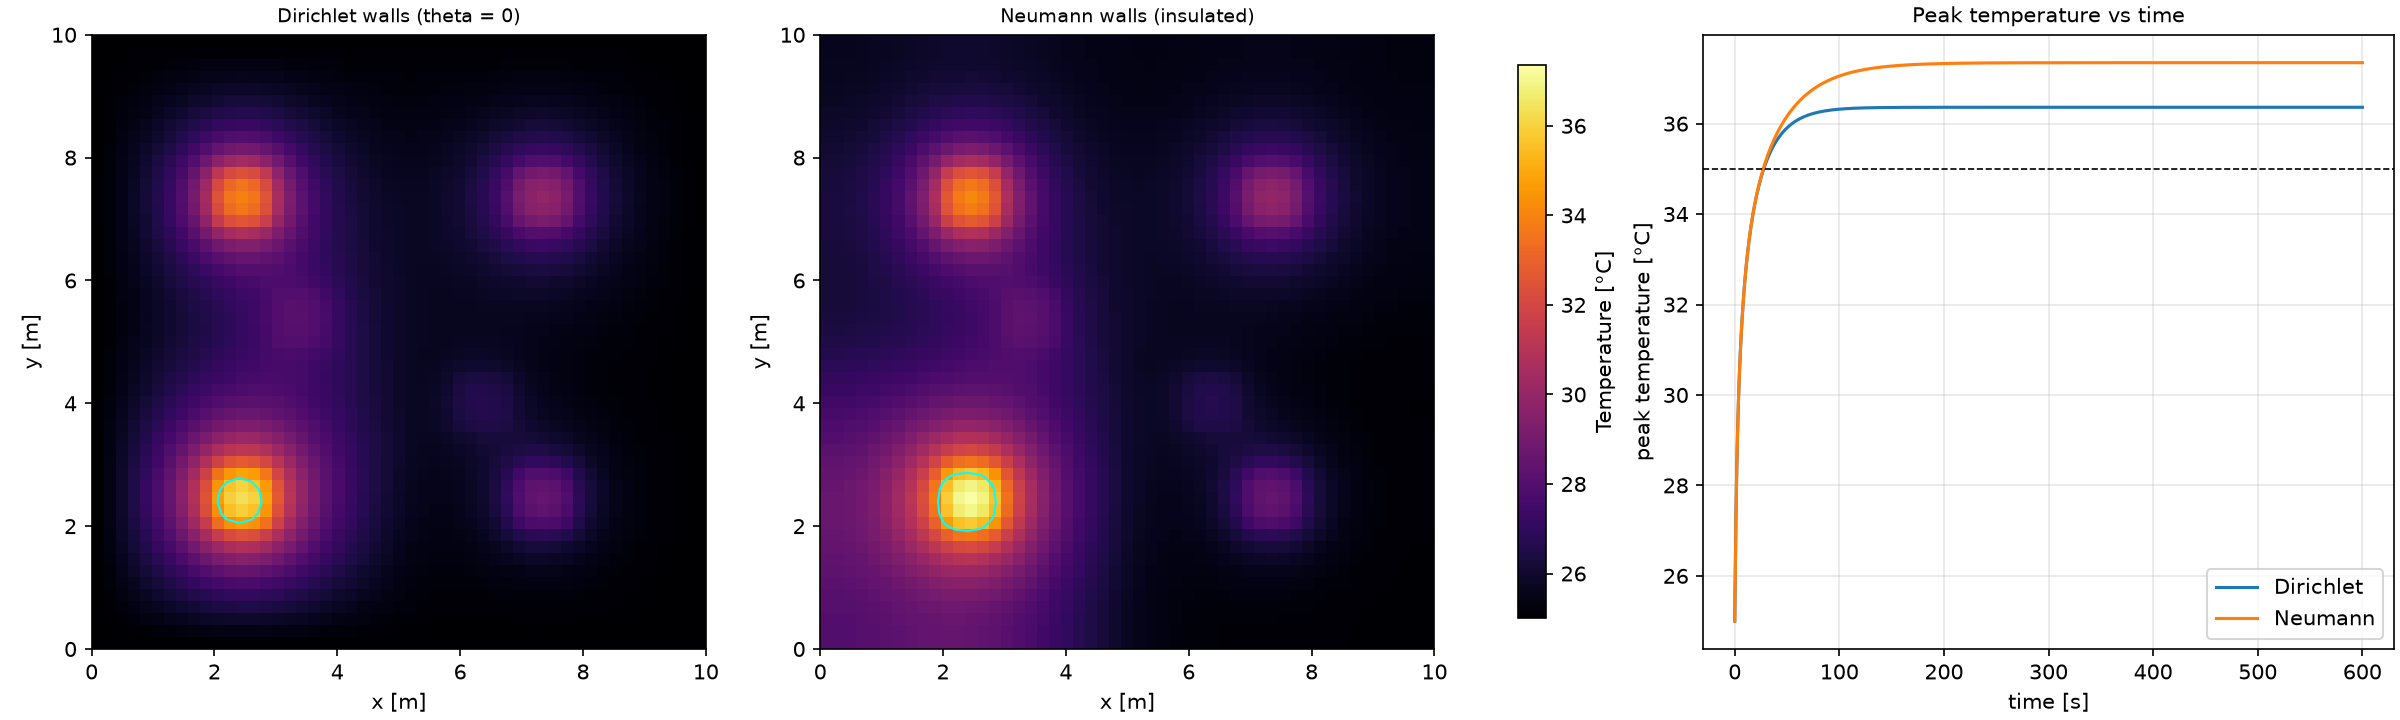

The table this chart was drawn from, first rows:
bc, peak_C, mean_C, x_m, y_m, hot_cells, hot_area_m2, t_steady_s
Dirichlet, 36.36, 26.36, 2.4, 2.4, 9, 0.36, 262.2
Neumann, 37.35, 26.85, 2.4, 2.4, 21, 0.84, 443.6
